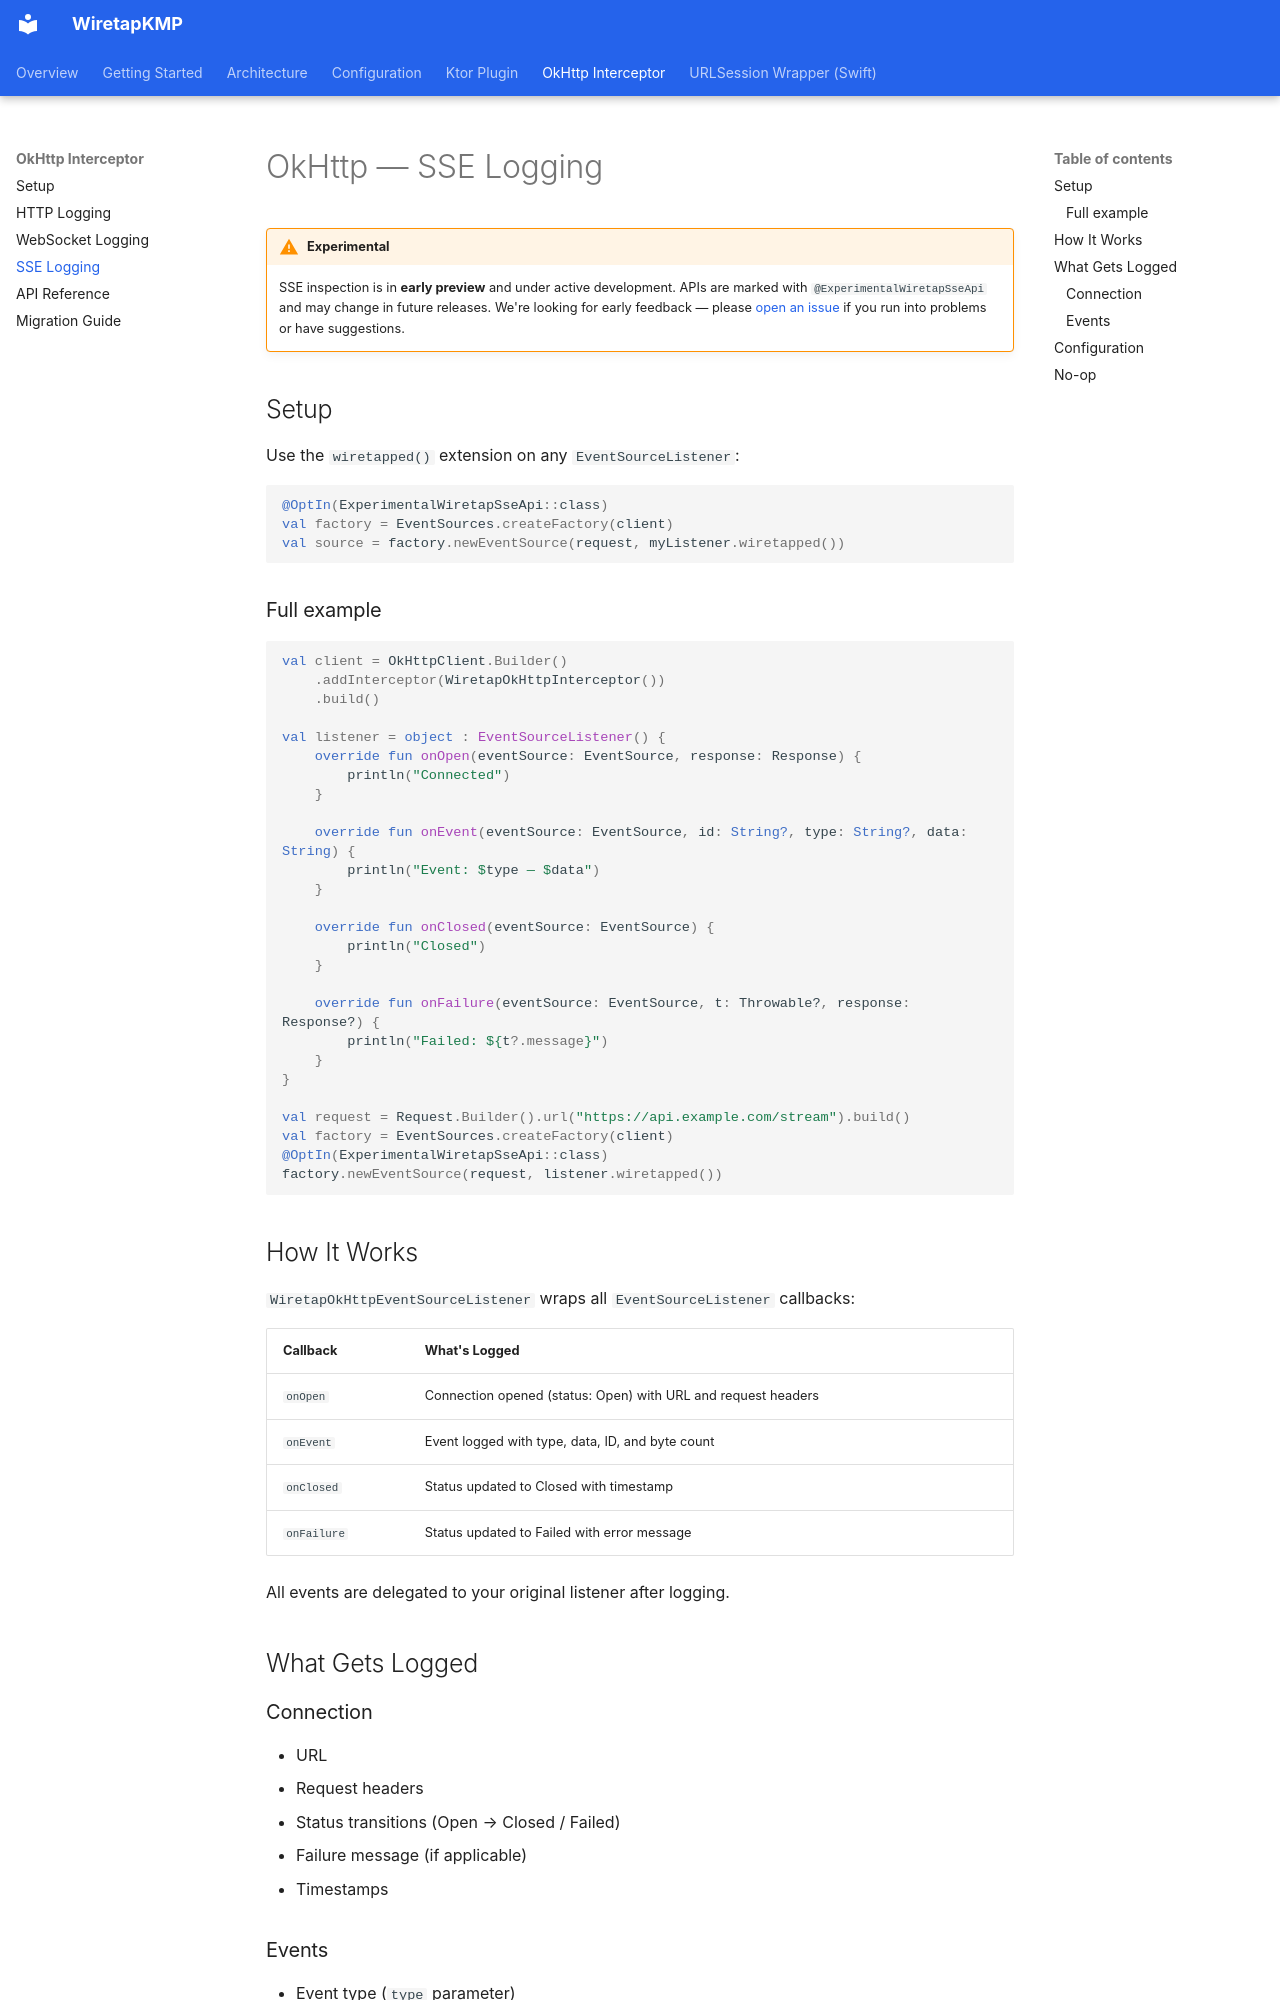

repository: skymansandy/wiretapKMP · page: okhttp/sse/index.html · generator: mkdocs

# OkHttp — SSE Logging

!!! warning "Experimental"
    SSE inspection is in **early preview** and under active development. APIs are marked with `@ExperimentalWiretapSseApi` and may change in future releases. We're looking for early feedback — please [open an issue](https://github.com/skymansandy/wiretapKMP/issues) if you run into problems or have suggestions.

## Setup

Use the `wiretapped()` extension on any `EventSourceListener`:

```kotlin
@OptIn(ExperimentalWiretapSseApi::class)
val factory = EventSources.createFactory(client)
val source = factory.newEventSource(request, myListener.wiretapped())
```

### Full example

```kotlin
val client = OkHttpClient.Builder()
    .addInterceptor(WiretapOkHttpInterceptor())
    .build()

val listener = object : EventSourceListener() {
    override fun onOpen(eventSource: EventSource, response: Response) {
        println("Connected")
    }

    override fun onEvent(eventSource: EventSource, id: String?, type: String?, data: String) {
        println("Event: $type — $data")
    }

    override fun onClosed(eventSource: EventSource) {
        println("Closed")
    }

    override fun onFailure(eventSource: EventSource, t: Throwable?, response: Response?) {
        println("Failed: ${t?.message}")
    }
}

val request = Request.Builder().url("https://api.example.com/stream").build()
val factory = EventSources.createFactory(client)
@OptIn(ExperimentalWiretapSseApi::class)
factory.newEventSource(request, listener.wiretapped())
```

## How It Works

`WiretapOkHttpEventSourceListener` wraps all `EventSourceListener` callbacks:

| Callback | What's Logged |
|----------|--------------|
| `onOpen` | Connection opened (status: Open) with URL and request headers |
| `onEvent` | Event logged with type, data, ID, and byte count |
| `onClosed` | Status updated to Closed with timestamp |
| `onFailure` | Status updated to Failed with error message |

All events are delegated to your original listener after logging.

## What Gets Logged

### Connection

- URL
- Request headers
- Status transitions (Open → Closed / Failed)
- Failure message (if applicable)
- Timestamps
